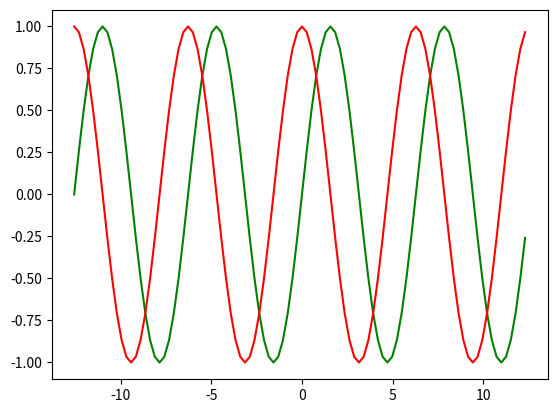

Reproduce this figure in Python.
#Uso de las matrices
import numpy as num #Instalar librería numpy con pip install numpy si sale que no existe
import matplotlib.pyplot as mt #Instalar librería matplotlib con pip install matplotlib si sale que no existe

n=100
A = num.zeros(n) #Crear un vector con cantidad n pero rellenar con 0
B = num.array([1, 2, 3, 4], dtype= num.float64) #Array significa crear un vector 
#a partir de la vista y float64 significa la cantidad de cifras significativas que puede guardar 32, 64, 128
C = num.random.randint(0, 10, n) #Crea una lista de n cantidad de elementos 
#que varían entre los valores 0 a 10
D = num.linspace(-720, 720, n) #Desde un valor de -720 hasta 720 en n valores 
#va sumando una cantidad exacta para llegar a los límites
E = num.arange(-720, 720, 15) #Desde un valor inicial va sumando 15 
#hasta llegar al límite de 720, no es exacto como linspace; pero si ponemos 721 si llega a 720
X = num.radians(E) #Convertir el valor actual en radianes
Y = num.sin(X) #Seno del radian
Y2 = num.cos(X) #Coseno del radian
mt.plot(X, Y, "g-", X, Y2, "r-") #Dibuja una gráfica 
#a partir de los comandos dados, al ser una lista recorre todos los elementos de E, 
#donde g- es un color y r- otro color
mt.show() #Abre una aplicación de gráfica con el comando plot

print(A)
print(B)
print(C)
print(D)
print(len(D)) #Imprime la cantidad de elementos en D
print(E)
print(len(E)) #Imprime la cantidad de elementos en E
print(X[50]) #Elementos X en la posición 50
print(X[-23]) #Elemento X en la posición -23
print(X[:10]) #Todos los elementos desde 1 hasta el 10, o en lista desde 0 hasta 9
print(X[-23:]) #Elementos desde -23 hasta -1, o en lista desde -1 hasta -23
print(X[3:5]) #Elementos de X desde 3 hasta el valor final-1, en este caso 4
print(X[-7:-3]) #Elementos de X desde -7 hasta el valor final-1, en este caso -4

mat1 = num.identity(n) #Crear una matriz identidad de n x n
print(mat1) #Imprimir la identidad
